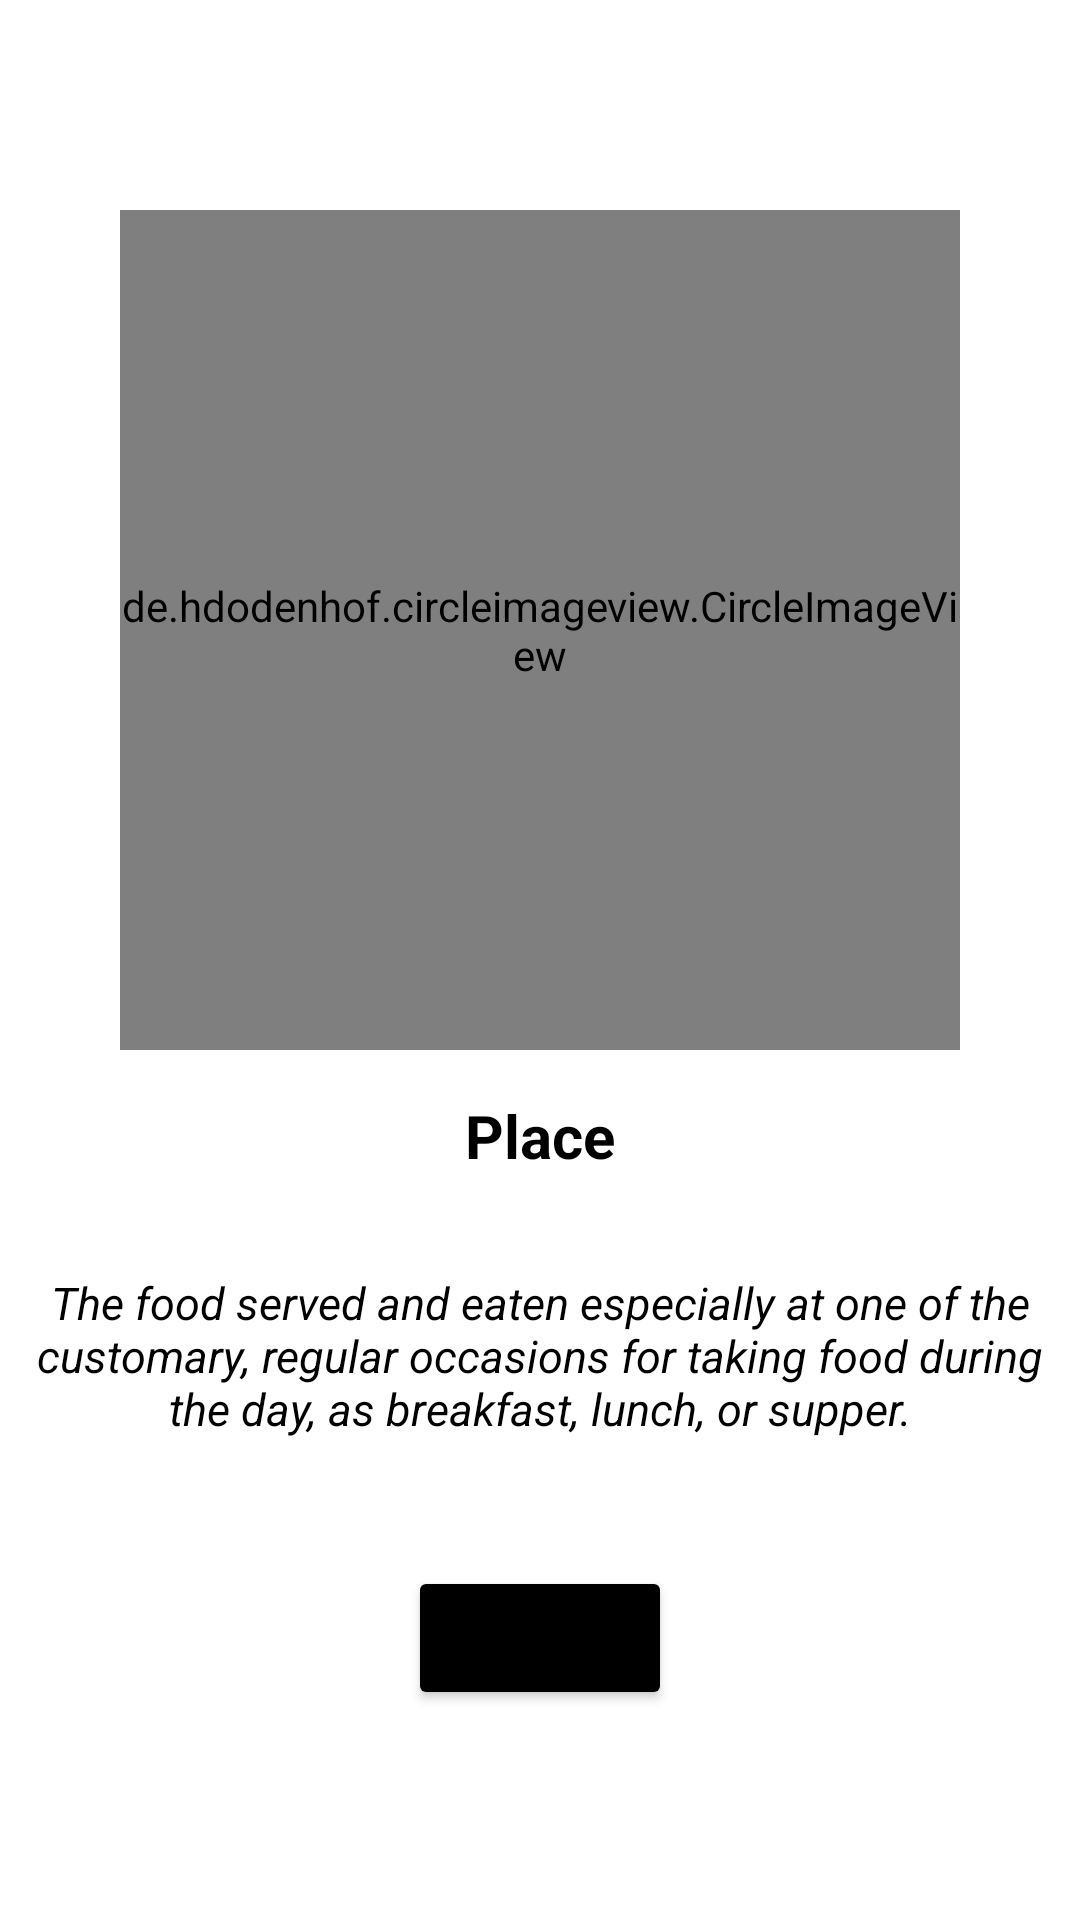

Layout XML and referenced resources for this Android screen:
<!-- AndroidManifest.xml: application theme Theme.Project -->
<!-- res/layout/activity_place.xml -->
<?xml version="1.0" encoding="utf-8"?>
<LinearLayout xmlns:android="http://schemas.android.com/apk/res/android"
    xmlns:app="http://schemas.android.com/apk/res-auto"
    xmlns:tools="http://schemas.android.com/tools"
    android:layout_width="match_parent"
    android:layout_height="match_parent"
    tools:context=".Meals"
    android:orientation="vertical"
    >
    <LinearLayout
        android:layout_width="match_parent"
        android:layout_height="match_parent"
        android:orientation="vertical"
        android:gravity="center"
        android:background="@drawable/dektwo"
        >

        <de.hdodenhof.circleimageview.CircleImageView
            android:layout_width="280dp"
            android:layout_height="280dp"
            android:layout_marginTop="10dp"
            android:src="@drawable/eiff" />

        <TextView
            android:layout_width="wrap_content"
            android:layout_height="wrap_content"
            android:text="Place"
            android:textColor="@color/black"
            android:textStyle="bold"
            android:textSize="20dp"
            android:layout_marginTop="15dp"
            />
        <TextView
            android:layout_width="wrap_content"
            android:layout_height="100dp"
            android:gravity="center"
            android:text="The food served and eaten especially at one of the customary, regular occasions for taking food during the day, as breakfast, lunch, or supper."
            android:textColor="@color/black"
            android:textStyle="italic"
            android:textSize="15dp"
            android:layout_marginTop="15dp"
            android:layout_margin="10dp"
            />

        <LinearLayout
            android:layout_width="match_parent"
            android:layout_height="wrap_content"
            android:orientation="horizontal"
            android:layout_marginTop="20dp"
            android:layout_margin="10dp"
            android:gravity="center"
            >

            <Button
                android:id="@+id/next_btn"
                android:layout_width="wrap_content"
                android:layout_height="wrap_content"
                android:text="Next"
                android:textSize="15dp"
                android:backgroundTint="@color/black"
                />
        </LinearLayout>
    </LinearLayout>

</LinearLayout>
<!-- resources referenced by this layout -->
<resources>
  <color name="black">#FF000000</color>
  <style name="Theme.Project" parent="Theme.MaterialComponents.DayNight.DarkActionBar">
          
          <item name="colorPrimary">@color/purple_500</item>
          <item name="colorPrimaryVariant">@color/purple_700</item>
          <item name="colorOnPrimary">@color/white</item>
          
          <item name="colorSecondary">#DFC541</item>
          <item name="colorSecondaryVariant">@color/teal_700</item>
          <item name="colorOnSecondary">@color/black</item>
          
          <item name="android:statusBarColor" tools:targetApi="l">?attr/colorPrimaryVariant</item>
          
      </style>
  <color name="purple_500">#FF6200EE</color>
  <color name="purple_700">#FF3700B3</color>
  <color name="white">#FFFFFFFF</color>
  <color name="teal_700">#FF018786</color>
</resources>
